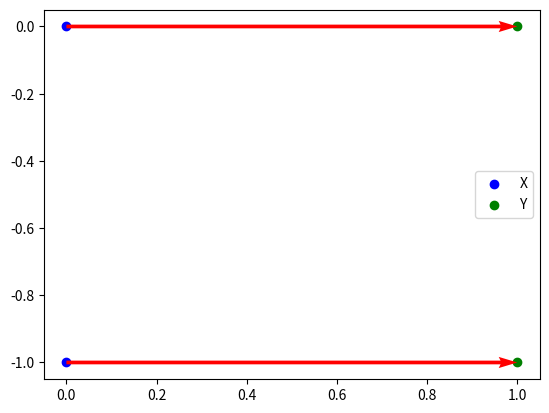

Python code for this plot:
'''quasi earth-mover distance'''
import numpy as np
import matplotlib.pyplot as plt

def to_list(A):  # convert list of [x,y] points to separate lists for x, y
    return [[x[0] for x in A], [x[1] for x in A]]


def centroid(X, Y):  # mean of x, y coordinate lists..
    return [np.mean(X), np.mean(Y)]


def normalize(A):  # subtract centroid
    X, Y = A
    I = range(len(X))
    cX, cY = centroid(X, Y)
    return [X[i] - cX for i in I], [Y[i] - cY for i in I]

def dist(X, Y):
    rho, [x1, y1], [x2, y2] = 0, X, Y  # compare two point-sets
    i_n, j_n = len(x1), len(x2)
    subdist, arrows = [], []  # for visualization only

    # element-wise slots for inclusion of each element in traffic plan
    i_f, j_f = [False for i in range(i_n)], [False for i in range(j_n)]

    dm = [[abs(x1[i] - x2[j]) + abs(y1[i] - y2[j]), i, j]
          for i in range(i_n) for j in range(j_n)]  # distance matrix
    dm.sort()  # sorted distance matrix

    for k in range(len(dm)):  # for each dmat element
        d, i, j = dm[k]  # dist btwn points, indices of points compared

        if not i_f[i] and not j_f[j]:  # if slots open for both elements:

            # add term to distance and close the slots
            i_f[i], i_n, j_f[j], j_n, rho = [True,
                                             i_n - 1,
                                             True,
                                             j_n - 1,
                                             rho + d]

            if d > 0:  # record stuff for visualization
                arrows.append([[x1[i], y1[i]], [x2[j], y2[j]]])
                subdist.append(d)

        if i_n * j_n == 0:
            break  # ran out of slots for X or Y: stop comparing..

    rho /= min(float(len(x1)), float(len(x2)))  # divide by the number of slots
    return rho, arrows, subdist


def dist_plot(X, Y, d, arrows, subdist, i, j):
    [x1, y1], [x2, y2] = X, Y
    ax, ay, au, av = [], [], [], []
    for a in arrows:
        [sx, sy], [ex, ey] = a # start x,y, end x,y
        ax += [sx]  # arrow starting position
        ay += [sy]
        au += [ex - sx] # arrow delta (flip the direction cuz the direction changes later)
        av += [ey - sy]

    if False:
        plt.figure()
        plt.scatter(y1, -np.array(x1), color='b') # don't forget to change coordinate conventions.. math [x,y] is graphics [y, -x]
        plt.scatter(y2, -np.array(x2), color='g')
        plt.savefig(str(i) + "_" + str(j) + ".png")

    plt.figure()
    plt.scatter(y1, -np.array(x1), color='b', label='X') # don't forget to change coordinate conventions.. math [x,y] is graphics [y, -x]
    plt.scatter(y2, -np.array(x2), color='g', label='Y')
    # plt.scatter(ax, ay, color='r')
    plt.quiver(ay, -np.array(ax), av, -np.array(au), linewidths=10. * np.array(subdist), color='r', angles='xy', scale_units='xy', scale=1.) # -np.array( au), -np.array(av), color = 'r') # ay, -np.array(ax), av, np.array(au), color='r')
    # plt.show()
    plt.legend()
    plt.savefig('dist_' + str(i) + "_" + str(j) + "_.png")
    plt.close()


if __name__ == '__main__':
    a = [[0,1], [0,0]] # [x1, x2], [y1, y2]
    b = [[0,1], [1,1]] # [x1, x2], [y1, y2]
    d, arrows, subdist = dist(a, b)
    dist_plot(a, b, d, arrows, subdist, 0, 1)
